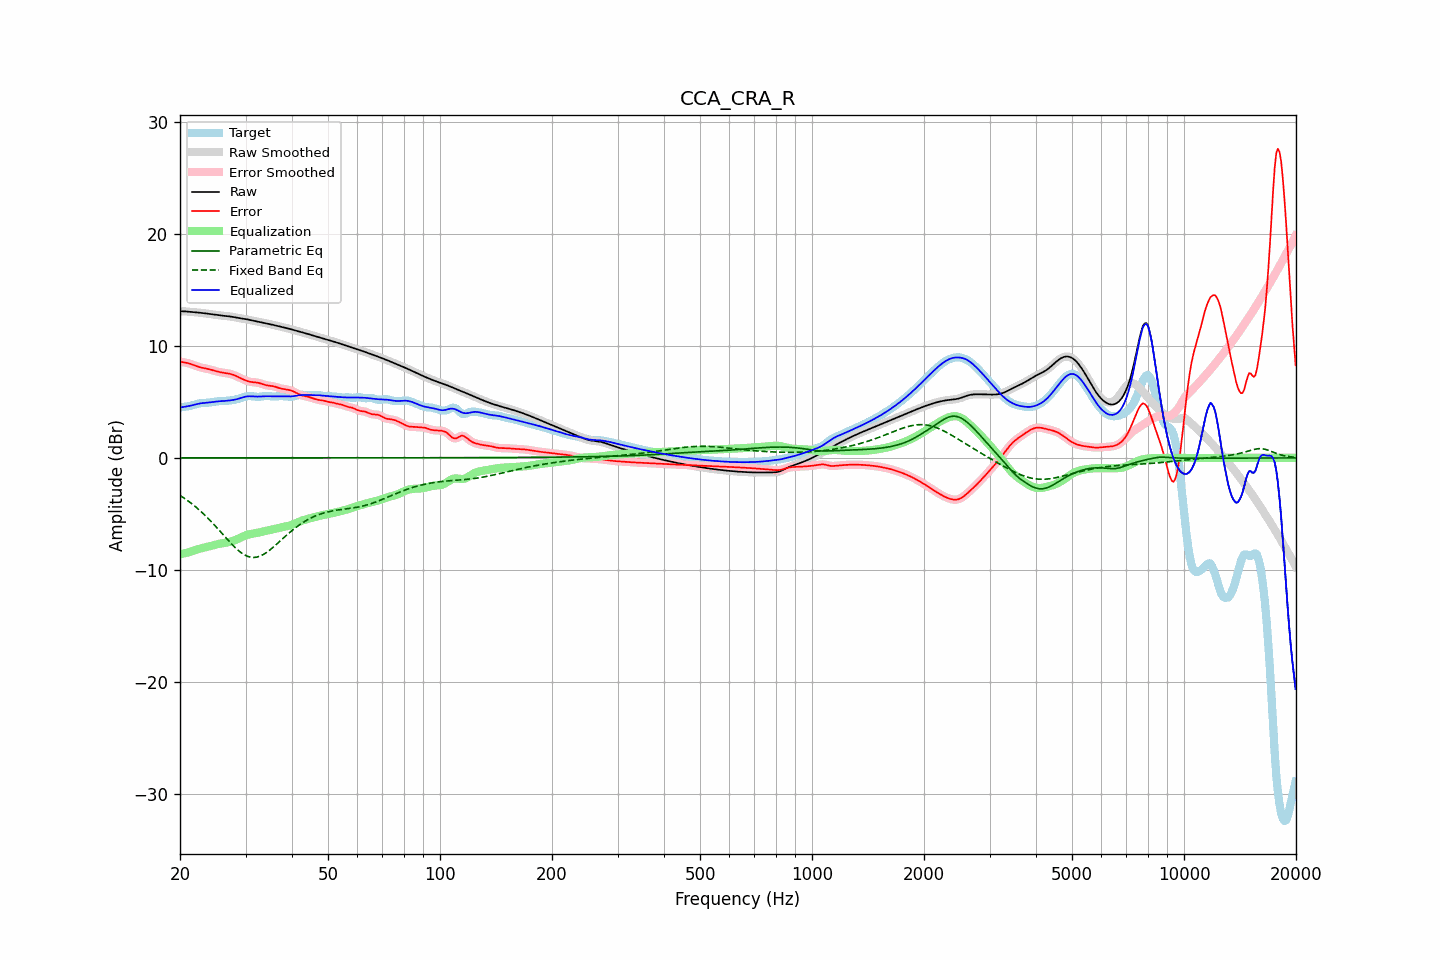

Values plotted in this chart, from the file beside it:
frequency, raw, error, smoothed, error_smoothed, equalization, parametric_eq, fixed_band_eq, equalized_raw, equalized_smoothed, target
20.00, 13.11, 8.60, 13.11, 8.60, -8.61, 0.00, -3.35, 4.50, 4.50, 4.51
20.20, 13.10, 8.57, 13.10, 8.58, -8.58, 0.00, -3.44, 4.52, 4.52, 4.53
20.40, 13.10, 8.55, 13.10, 8.55, -8.55, 0.00, -3.54, 4.55, 4.55, 4.55
20.61, 13.09, 8.53, 13.09, 8.52, -8.52, 0.00, -3.64, 4.57, 4.57, 4.57
20.81, 13.08, 8.50, 13.08, 8.50, -8.48, 0.00, -3.74, 4.60, 4.60, 4.58
21.02, 13.07, 8.46, 13.07, 8.46, -8.45, 0.00, -3.84, 4.62, 4.62, 4.60
21.23, 13.05, 8.42, 13.05, 8.42, -8.41, 0.00, -3.95, 4.65, 4.65, 4.63
21.44, 13.04, 8.37, 13.04, 8.37, -8.37, 0.00, -4.06, 4.67, 4.68, 4.67
21.66, 13.03, 8.32, 13.03, 8.32, -8.32, 0.00, -4.17, 4.71, 4.71, 4.71
21.87, 13.02, 8.26, 13.02, 8.26, -8.27, 0.00, -4.29, 4.75, 4.75, 4.75
22.09, 13.00, 8.21, 13.00, 8.21, -8.22, 0.00, -4.41, 4.79, 4.79, 4.79
22.31, 12.99, 8.16, 12.99, 8.16, -8.17, 0.00, -4.53, 4.82, 4.82, 4.83
22.54, 12.98, 8.11, 12.98, 8.11, -8.13, 0.00, -4.66, 4.85, 4.85, 4.86
22.76, 12.96, 8.08, 12.96, 8.08, -8.09, 0.00, -4.79, 4.88, 4.88, 4.89
22.99, 12.94, 8.04, 12.94, 8.04, -8.05, 0.00, -4.92, 4.89, 4.89, 4.90
23.22, 12.92, 8.02, 12.92, 8.02, -8.01, 0.00, -5.06, 4.91, 4.91, 4.91
23.45, 12.90, 7.99, 12.90, 7.99, -7.98, 0.00, -5.19, 4.92, 4.92, 4.92
23.69, 12.88, 7.96, 12.88, 7.96, -7.95, 0.00, -5.34, 4.94, 4.94, 4.93
23.92, 12.86, 7.92, 12.86, 7.92, -7.91, 0.00, -5.48, 4.95, 4.95, 4.94
24.16, 12.84, 7.88, 12.84, 7.88, -7.87, 0.00, -5.63, 4.97, 4.97, 4.96
24.40, 12.82, 7.84, 12.82, 7.84, -7.84, 0.00, -5.78, 4.99, 4.99, 4.98
24.65, 12.80, 7.79, 12.80, 7.79, -7.80, 0.00, -5.93, 5.01, 5.01, 5.01
24.89, 12.78, 7.75, 12.78, 7.75, -7.76, 0.00, -6.09, 5.02, 5.02, 5.03
25.14, 12.76, 7.71, 12.76, 7.71, -7.72, 0.00, -6.25, 5.04, 5.04, 5.05
25.39, 12.74, 7.68, 12.74, 7.68, -7.69, 0.00, -6.40, 5.05, 5.05, 5.06
25.65, 12.73, 7.65, 12.73, 7.65, -7.66, 0.00, -6.56, 5.07, 5.07, 5.07
25.91, 12.71, 7.63, 12.71, 7.63, -7.63, 0.00, -6.73, 5.08, 5.08, 5.08
26.16, 12.69, 7.61, 12.69, 7.61, -7.61, 0.00, -6.89, 5.08, 5.08, 5.09
26.43, 12.68, 7.59, 12.68, 7.59, -7.59, 0.00, -7.05, 5.09, 5.09, 5.09
26.69, 12.67, 7.57, 12.67, 7.57, -7.56, 0.00, -7.21, 5.10, 5.10, 5.10
26.96, 12.65, 7.54, 12.65, 7.54, -7.54, 0.00, -7.37, 5.12, 5.12, 5.11
27.23, 12.64, 7.51, 12.64, 7.51, -7.50, 0.00, -7.52, 5.13, 5.13, 5.13
27.50, 12.62, 7.47, 12.62, 7.47, -7.46, 0.00, -7.68, 5.15, 5.15, 5.14
27.77, 12.59, 7.43, 12.59, 7.42, -7.42, 0.00, -7.82, 5.17, 5.17, 5.17
28.05, 12.57, 7.37, 12.57, 7.37, -7.36, 0.00, -7.97, 5.20, 5.20, 5.19
28.33, 12.54, 7.31, 12.54, 7.31, -7.30, 0.00, -8.10, 5.23, 5.23, 5.23
28.62, 12.51, 7.24, 12.51, 7.24, -7.24, 0.00, -8.24, 5.27, 5.27, 5.27
28.90, 12.49, 7.17, 12.49, 7.17, -7.17, 0.00, -8.35, 5.31, 5.31, 5.31
29.19, 12.46, 7.10, 12.46, 7.10, -7.10, 0.00, -8.47, 5.36, 5.36, 5.36
29.48, 12.44, 7.03, 12.44, 7.03, -7.04, 0.00, -8.57, 5.40, 5.40, 5.41
29.78, 12.42, 6.97, 12.42, 6.97, -6.97, 0.00, -8.66, 5.44, 5.45, 5.45
30.08, 12.39, 6.91, 12.39, 6.91, -6.92, 0.00, -8.73, 5.48, 5.48, 5.49
30.38, 12.37, 6.86, 12.37, 6.86, -6.87, 0.00, -8.80, 5.50, 5.50, 5.51
30.68, 12.34, 6.82, 12.34, 6.82, -6.83, 0.00, -8.84, 5.51, 5.51, 5.52
30.99, 12.30, 6.79, 12.31, 6.79, -6.80, 0.00, -8.88, 5.50, 5.50, 5.52
31.30, 12.27, 6.77, 12.27, 6.77, -6.78, 0.00, -8.89, 5.50, 5.50, 5.50
31.61, 12.24, 6.75, 12.24, 6.75, -6.75, 0.00, -8.90, 5.49, 5.49, 5.49
31.93, 12.21, 6.74, 12.21, 6.74, -6.73, 0.00, -8.88, 5.48, 5.48, 5.46
32.24, 12.18, 6.72, 12.18, 6.72, -6.70, 0.00, -8.86, 5.48, 5.48, 5.45
32.57, 12.15, 6.70, 12.15, 6.70, -6.67, 0.00, -8.81, 5.48, 5.48, 5.45
32.89, 12.13, 6.66, 12.12, 6.65, -6.64, 0.00, -8.76, 5.48, 5.48, 5.47
33.22, 12.10, 6.61, 12.10, 6.61, -6.61, 0.00, -8.70, 5.49, 5.49, 5.49
33.55, 12.07, 6.56, 12.07, 6.56, -6.57, 0.00, -8.62, 5.50, 5.50, 5.51
33.89, 12.04, 6.51, 12.04, 6.51, -6.53, 0.00, -8.53, 5.51, 5.51, 5.53
34.23, 12.01, 6.48, 12.01, 6.48, -6.50, 0.00, -8.44, 5.51, 5.51, 5.53
34.57, 11.98, 6.46, 11.98, 6.46, -6.47, 0.00, -8.33, 5.51, 5.51, 5.52
34.92, 11.95, 6.44, 11.95, 6.44, -6.44, 0.00, -8.22, 5.51, 5.51, 5.51
35.27, 11.91, 6.42, 11.91, 6.42, -6.41, 0.00, -8.10, 5.50, 5.50, 5.49
35.62, 11.88, 6.40, 11.88, 6.40, -6.38, 0.00, -7.98, 5.50, 5.50, 5.48
35.97, 11.85, 6.37, 11.85, 6.36, -6.35, 0.00, -7.85, 5.50, 5.50, 5.48
... 635 more rows
